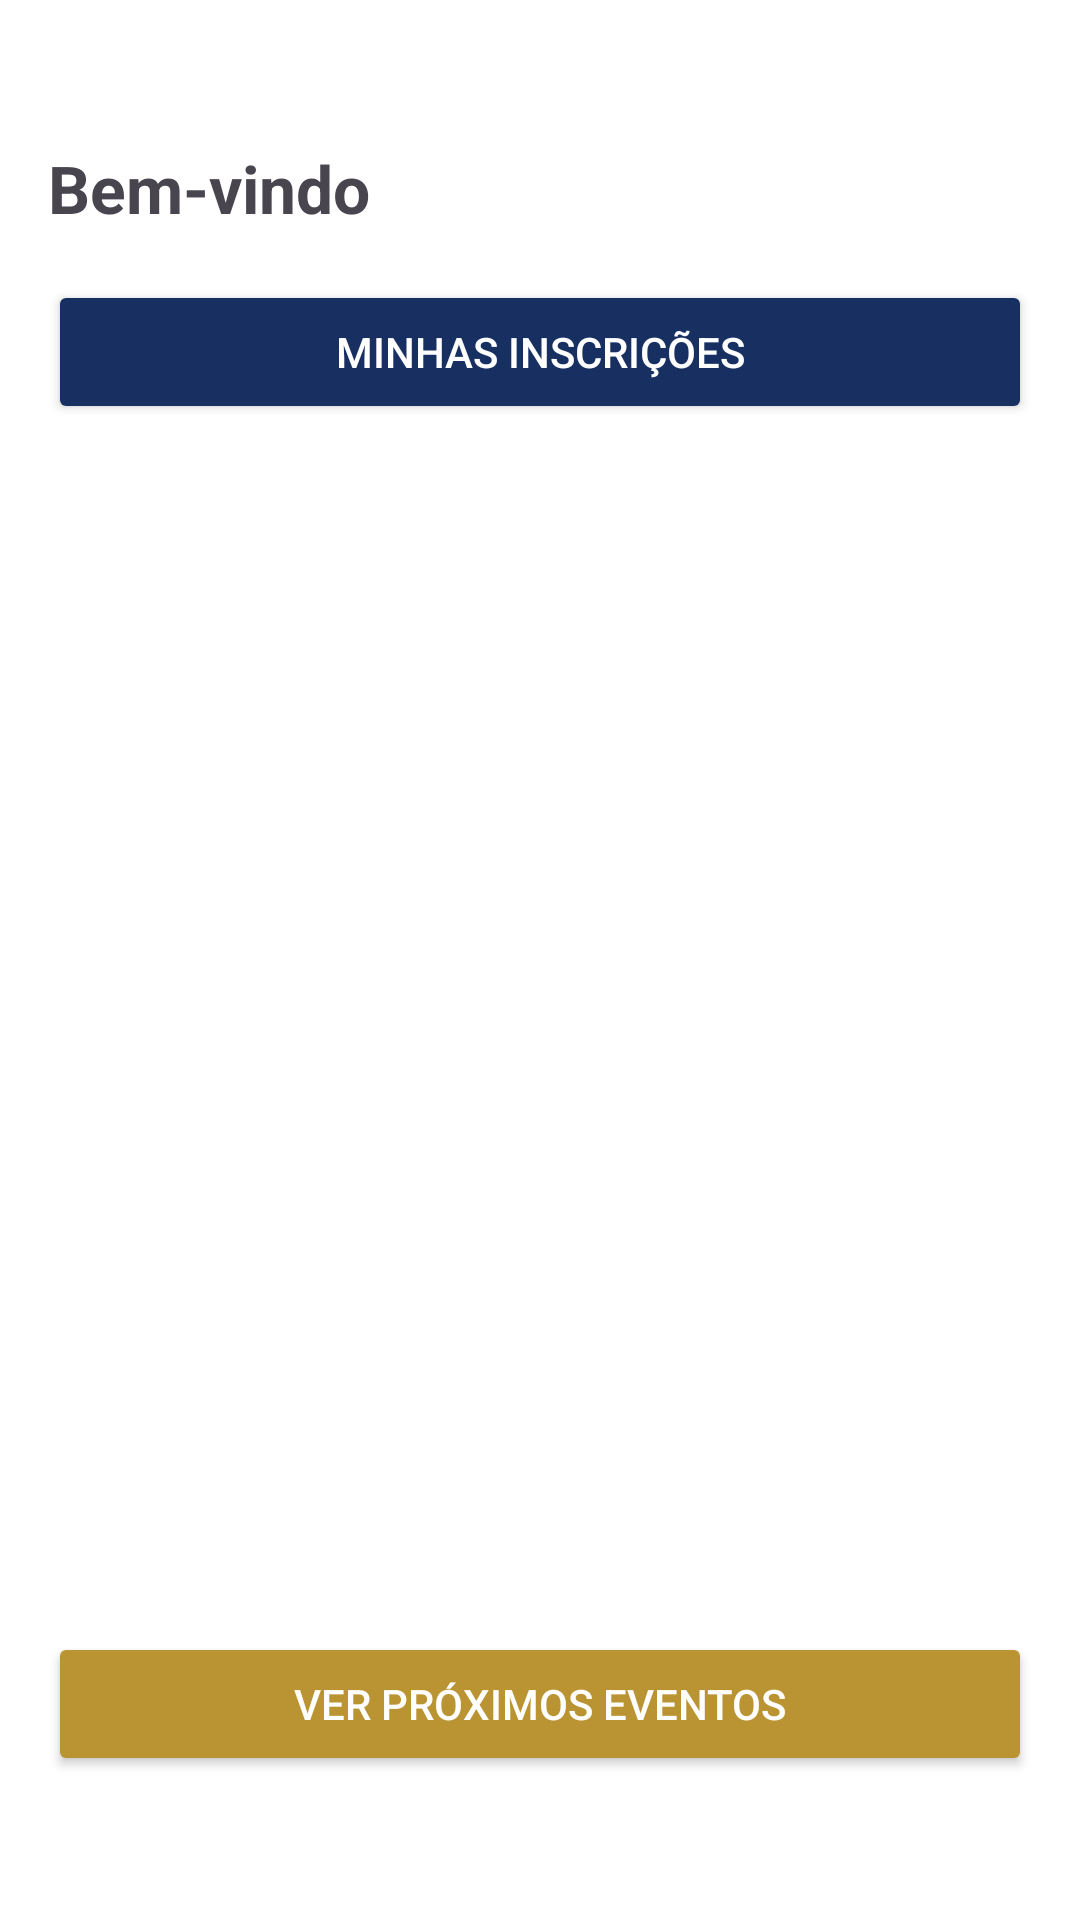

This screen was rendered from an Android layout file. Write that file and the resources it references.
<!-- AndroidManifest.xml: application theme Theme.AP2 -->
<!-- res/layout/activity_eventos.xml -->
<?xml version="1.0" encoding="utf-8"?>
<androidx.constraintlayout.widget.ConstraintLayout xmlns:android="http://schemas.android.com/apk/res/android"
    xmlns:app="http://schemas.android.com/apk/res-auto"
    xmlns:tools="http://schemas.android.com/tools"
    android:id="@+id/main"
    android:layout_width="match_parent"
    android:layout_height="match_parent"
    android:paddingTop="32dp"
    android:paddingBottom="32dp"
    tools:context=".EventosActivity">

    <TextView
        android:id="@+id/tvBoasVindas"
        android:layout_width="match_parent"
        android:layout_height="wrap_content"
        android:padding="16dp"
        android:text="Bem-vindo"
        android:textSize="22sp"
        android:textStyle="bold"
        app:layout_constraintTop_toTopOf="parent" />

    <Button
        android:id="@+id/btnMinhasInscricoes"
        android:layout_width="match_parent"
        android:layout_height="wrap_content"
        android:layout_marginHorizontal="16dp"
        android:backgroundTint="@color/azul_primary"
        android:text="Minhas Inscrições"
        android:textColor="@color/white"
        app:layout_constraintTop_toBottomOf="@id/tvBoasVindas" />

    <androidx.recyclerview.widget.RecyclerView
        android:id="@+id/recyclerEventos"
        android:layout_width="match_parent"
        android:layout_height="0dp"
        android:layout_marginVertical="8dp"
        app:layout_constraintBottom_toTopOf="@id/tvEmBreve"
        app:layout_constraintTop_toBottomOf="@id/btnMinhasInscricoes" />

    <TextView
        android:id="@+id/tvEmBreve"
        android:layout_width="wrap_content"
        android:layout_height="wrap_content"
        android:text="Em Breve"
        android:textSize="18sp"
        android:textStyle="bold"
        android:textColor="@color/amarelo_secondary"
        android:visibility="gone"
        android:layout_marginTop="16dp"
        app:layout_constraintStart_toStartOf="parent"
        app:layout_constraintEnd_toEndOf="parent"
        app:layout_constraintBottom_toTopOf="@id/fragmentContainer" />

    <FrameLayout
        android:id="@+id/fragmentContainer"
        android:layout_width="match_parent"
        android:layout_height="wrap_content"
        app:layout_constraintBottom_toTopOf="@id/btnMostrarFragment" />

    <Button
        android:id="@+id/btnMostrarFragment"
        android:layout_width="match_parent"
        android:layout_height="wrap_content"
        android:layout_marginHorizontal="16dp"
        android:layout_marginBottom="16dp"
        android:backgroundTint="@color/amarelo_secondary"
        android:text="Ver Próximos Eventos"
        android:textColor="@color/white"
        app:layout_constraintBottom_toBottomOf="parent" />

</androidx.constraintlayout.widget.ConstraintLayout>
<!-- resources referenced by this layout -->
<resources>
  <color name="amarelo_secondary">#BA9432</color>
  <color name="azul_primary">#173061</color>
  <color name="white">#FFFFFFFF</color>
  <style name="Theme.AP2" parent="Base.Theme.AP2" />
  <style name="Base.Theme.AP2" parent="Theme.Material3.DayNight.NoActionBar">
          
          <item name="colorPrimary">@color/azul_primary</item>
          <item name="colorOnPrimary">@color/white</item>
          <item name="colorSecondary">@color/amarelo_secondary</item>
          <item name="colorOnSecondary">@color/white</item>
          <item name="android:windowBackground">@color/background_white</item>
          <item name="android:statusBarColor">@color/azul_primary</item>
  
          
          <item name="materialButtonStyle">@style/Widget.Material3.Button.Rounded</item>
      </style>
  <color name="background_white">#FFFFFF</color>
  <style name="Widget.Material3.Button.Rounded" parent="Widget.Material3.Button">
          <item name="shapeAppearanceOverlay">@style/ShapeAppearance.Rounded</item>
      </style>
  <style name="ShapeAppearance.Rounded" parent="">
          <item name="cornerSize">24dp</item>
      </style>
</resources>
